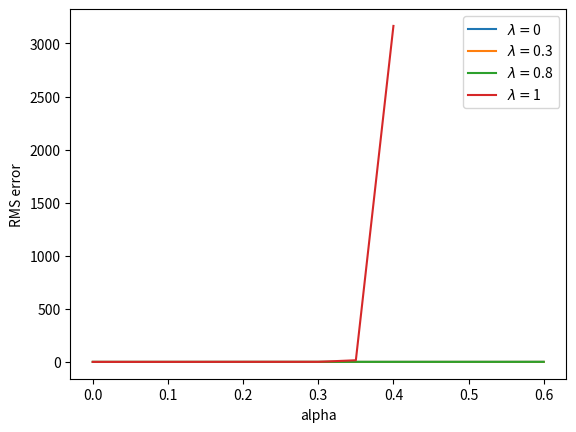

Reproduce this figure in Python.

from __future__ import print_function
import numpy as np
import matplotlib.pyplot as plt

# all states
N_STATES = 5

# all states but terminal states
states = np.arange(1, N_STATES + 1)

# start from the middle state
START_STATE = 3

# two terminal states
# an action leading to the left terminal state has reward -1
# an action leading to the right terminal state has reward 1
END_STATES = [0, N_STATES + 1]

# true state values from Bellman equation
realStateValues = np.arange(N_STATES+2) / float(N_STATES+1)
#realStateValues[0] = realStateValues[N_STATES + 1] = 0.0

# base class for lambda-based algorithms in this chapter
# In this example, we use the simplest linear feature function, state aggregation.
# And we use exact 19 groups, so the weights for each group is exact the value for that state
class ValueFunction:
    # @rate: lambda, as it's a keyword in python, so I call it rate
    # @stepSize: alpha, step size for update
    def __init__(self, rate, stepSize):
        self.rate = rate
        self.stepSize = stepSize
        self.weights = np.zeros(N_STATES + 2) + 0.5
        self.weights[0] = 0.
        self.weights[N_STATES+1]=1.0

    # the state value is just the weight
    def value(self, state):
        return self.weights[state]

    # feed the algorithm with new observation
    # derived class should override this function
    def learn(self, state, reward):
        return

    # initialize some variables at the beginning of each episode
    # must be called at the very beginning of each episode
    # derived class should override this function
    def newEpisode(self):
        return

# Off-line lambda-return algorithm
class OffLineLambdaReturn(ValueFunction):
    def __init__(self, rate, stepSize):
        ValueFunction.__init__(self, rate, stepSize)
        # To accelerate learning, set a truncate value for power of lambda
        self.rateTruncate = 1e-3

    def newEpisode(self):
        # initialize the trajectory
        self.trajectory = [START_STATE]
        # only need to track the last reward in one episode, as all others are 0
        self.reward = 0.0

    def learn(self, state, reward):
        # add the new state to the trajectory
        self.trajectory.append(state)
        if state in END_STATES:
            # start off-line learning once the episode ends
            self.reward = reward
            self.T = len(self.trajectory) - 1
            self.offLineLearn()

    # get the n-step return from the given time
    def nStepReturnFromTime(self, n, time):
        # gamma is always 1 and rewards are zero except for the last reward
        # the formula can be simplified
        endTime = min(time + n, self.T)
        returns = self.value(self.trajectory[endTime])
        if endTime == self.T:
            returns += self.reward
        return returns

    # get the lambda-return from the given time
    def lambdaReturnFromTime(self, time):
        returns = 0.0
        lambdaPower = 1
        for n in range(1, self.T - time):
            returns += lambdaPower * self.nStepReturnFromTime(n, time)
            lambdaPower *= self.rate
            if lambdaPower < self.rateTruncate:
                # If the power of lambda has been too small, discard all the following sequences
                break
        returns *= 1 - self.rate
        if lambdaPower >= self.rateTruncate:
            returns += lambdaPower * self.reward
        return returns

    # perform off-line learning at the end of an episode
    def offLineLearn(self):
        for time in range(self.T):
            # update for each state in the trajectory
            state = self.trajectory[time]
            delta = self.lambdaReturnFromTime(time) - self.value(state)
            delta *= self.stepSize
            self.weights[state] += delta

# TD(lambda) algorithm
class TemporalDifferenceLambda(ValueFunction):
    def __init__(self, rate, stepSize):
        ValueFunction.__init__(self, rate, stepSize)
        self.newEpisode()

    def newEpisode(self):
        # initialize the eligibility trace
        self.eligibility = np.zeros(N_STATES + 2)
        # initialize the beginning state
        self.lastState = START_STATE

    def learn(self, state, reward):
        # update the eligibility trace and weights
        self.eligibility *= self.rate
        self.eligibility[self.lastState] += 1
        delta = reward + self.value(state) - self.value(self.lastState)
        delta *= self.stepSize
        self.weights += delta * self.eligibility
        self.lastState = state

# True online TD(lambda) algorithm
class TrueOnlineTemporalDifferenceLambda(ValueFunction):
    def __init__(self, rate, stepSize):
        ValueFunction.__init__(self, rate, stepSize)

    def newEpisode(self):
        # initialize the eligibility trace
        self.eligibility = np.zeros(N_STATES + 2)
        # initialize the beginning state
        self.lastState = START_STATE
        # initialize the old state value
        self.oldStateValue = 0.0

    def learn(self, state, reward):
        # update the eligibility trace and weights
        lastStateValue = self.value(self.lastState)
        stateValue = self.value(state)
        dutch = 1 - self.stepSize * self.rate * self.eligibility[self.lastState]
        self.eligibility *= self.rate
        self.eligibility[self.lastState] += dutch
        delta = reward + stateValue - lastStateValue
        self.weights += self.stepSize * (delta + lastStateValue - self.oldStateValue) * self.eligibility
        self.weights[self.lastState] -= self.stepSize * (lastStateValue - self.oldStateValue)
        self.oldStateValue = stateValue
        self.lastState = state

# 1random walk
def randomWalk(valueFunction):
    valueFunction.newEpisode()
    currentState = START_STATE
    while currentState not in END_STATES:
        newState = currentState + np.random.choice([-1, 1])
#         if newState == 0:
#             reward = -1
#         elif newState == N_STATES + 1:
#             reward = 1
#         else:
#             reward = 0
        if newState == N_STATES + 1:
            reward = 1
        else:
            reward = 0
        valueFunction.learn(newState, reward)
        currentState = newState

figureIndex = 0
# general plot framework
# @valueFunctionGenerator: generate an instance of value function
# @runs: specify the number of independent runs
# @lambdas: a series of different lambda values
# @alphas: sequences of step size for each lambda
def figure12(valueFunctionGenerator, runs, lambdas, alphas):
    global figureIndex
    # play for 10 episodes for each run
    episodes = 10
    # track the rms errors
    errors = [np.zeros(len(alphas_)) for alphas_ in alphas]
    for run in range(runs):
        for lambdaIndex, rate in zip(range(len(lambdas)), lambdas):
            for alphaIndex, alpha in zip(range(len(alphas[lambdaIndex])), alphas[lambdaIndex]):
                valueFunction = valueFunctionGenerator(rate, alpha)
                for episode in range(episodes):
                    #print('run:', run, 'lambda:', rate, 'alpha:', alpha, 'episode:', episode)
                    randomWalk(valueFunction)
                    stateValues = [valueFunction.value(state) for state in states]
                    errors[lambdaIndex][alphaIndex] += np.sqrt(np.mean(np.power(stateValues - realStateValues[1: -1], 2)))

    # average over runs and episodes
    for error in errors:
        error /= episodes * runs
    plt.figure(figureIndex)
    figureIndex += 1
    for i in range(len(lambdas)):
        plt.plot(alphas[i], errors[i], label=r'$\lambda = $' + str(lambdas[i]))
    plt.xlabel('alpha')
    plt.ylabel('RMS error')
    plt.legend()
#     plt.ylim(0, .75)

# Figure 12.3: Off-line lambda-return algorithm
def figure12_3():
    lambdas = [0., .3, .8, 1.]
    alphas = [np.arange(0, 0.65, 0.05),
              np.arange(0, 0.65, 0.05),
              np.arange(0, 0.65, 0.05),
              np.arange(0, 0.65, 0.05)]
    figure12(OffLineLambdaReturn, 100, lambdas, alphas)

# Figure 12.6: TD(lambda) algorithm
def figure12_6():
#     lambdas = [0.0, 0.4, 0.8, 0.9, 0.95, 0.975, 0.99, 1]
#     alphas = [np.arange(0, 1.1, 0.1),
#               np.arange(0, 1.1, 0.1),
#               np.arange(0, 0.99, 0.09),
#               np.arange(0, 0.55, 0.05),
#               np.arange(0, 0.33, 0.03),
#               np.arange(0, 0.22, 0.02),
#               np.arange(0, 0.11, 0.01),
#               np.arange(0, 0.044, 0.004)]
    lambdas = [0, 0.3, 0.8, 1]
    alphas = [np.arange(0, 0.65, 0.05),
              np.arange(0, 0.65, 0.05),
              np.arange(0, 0.65, 0.05),
              np.arange(0, 0.45, 0.05)]
    figure12(TemporalDifferenceLambda, 100, lambdas, alphas)

# Figure 12.7: True online TD(lambda) algorithm
def figure12_7():
    lambdas = [0.0, 0.4, 0.8, 0.9, 0.95, 0.975, 0.99, 1]
    alphas = [np.arange(0, 1.1, 0.1),
              np.arange(0, 1.1, 0.1),
              np.arange(0, 1.1, 0.1),
              np.arange(0, 1.1, 0.1),
              np.arange(0, 1.1, 0.1),
              np.arange(0, 0.88, 0.08),
              np.arange(0, 0.44, 0.04),
              np.arange(0, 0.11, 0.01)]
    figure12(TrueOnlineTemporalDifferenceLambda, 50, lambdas, alphas)

figure12_6()
# figure12_6()
# figure12_7()
plt.show()
